2-way image classification set "spectrograms_dataset" from GitHub (daterka/Use-of-machine-learning-methods-to-diagnose-schizophrenia-based-on-EEG-signal); label vocabulary: schizophrenia negative, schizophrenia positive.

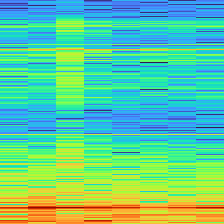
Label: schizophrenia negative

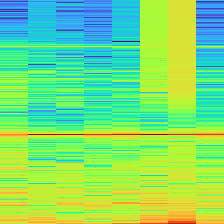
Label: schizophrenia positive

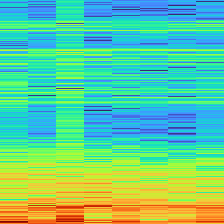
Label: schizophrenia negative

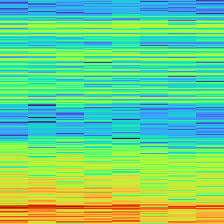
Label: schizophrenia negative

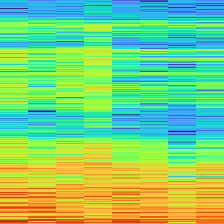
Label: schizophrenia positive

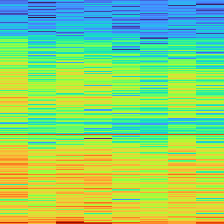
Label: schizophrenia positive
